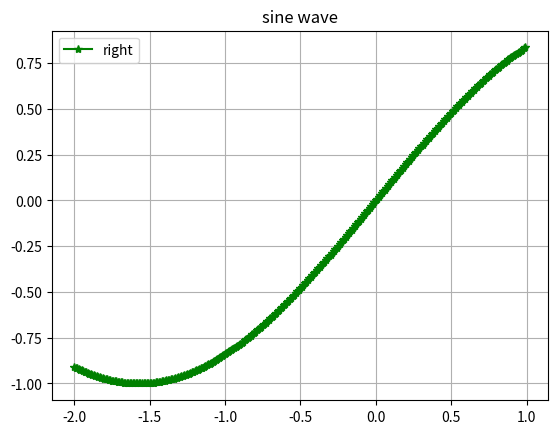

Source code (Python):
import numpy as np
import matplotlib.pyplot as plt
x_value = np.arange(-2,1,0.01)
y_value = np.sin(x_value)
plt.plot(x_value,y_value,color = 'green',label = 'right',marker = '*')
plt.grid(True)
plt.title("sine wave")
plt.legend()
plt.show()
